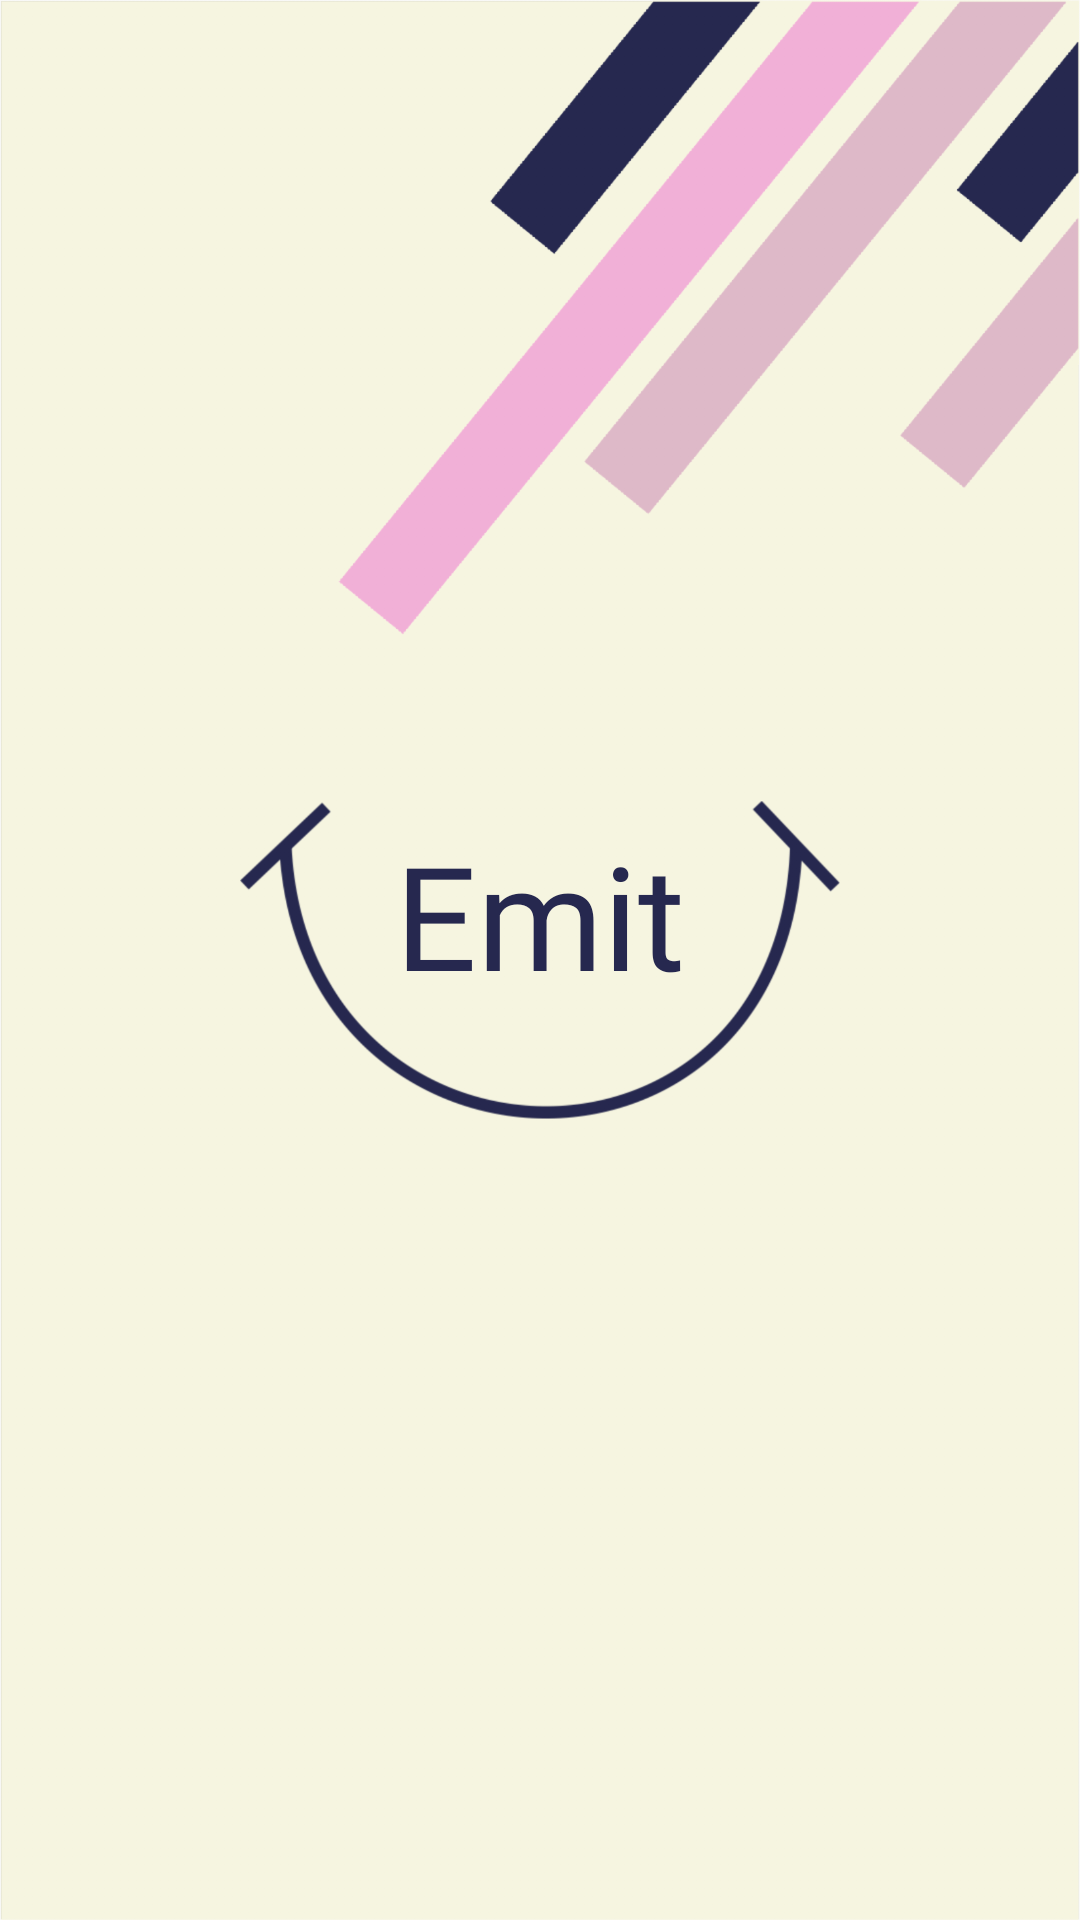

This screen was rendered from an Android layout file. Write that file and the resources it references.
<!-- AndroidManifest.xml: application theme AppTheme -->
<!-- res/layout/activity_splash.xml -->
<?xml version="1.0" encoding="utf-8"?>

<RelativeLayout
    xmlns:android="http://schemas.android.com/apk/res/android"
    android:layout_width="match_parent"
    android:layout_height="match_parent"
    xmlns:tools="http://schemas.android.com/tools"
    tools:context=".SplashActivity"
    android:background="@drawable/splash_footer"
    >

    <ImageView
        android:id="@+id/main_logo"
        android:layout_width="200dp"
        android:layout_height="150dp"
        android:src="@drawable/main_logo"
        android:layout_centerHorizontal="true"
        android:layout_centerVertical="true"
        />
    <TextView
        android:id="@+id/title_logo"
        android:layout_width="wrap_content"
        android:layout_height="wrap_content"
        android:text="@string/app_name"
        android:fontFamily="@font/confetti_stream"
        android:textSize="48sp"
        android:textColor="@color/colorSplash"
        android:layout_centerHorizontal="true"
        android:layout_centerVertical="true"
        android:paddingBottom="30dp"
        />

</RelativeLayout>
<!-- resources referenced by this layout -->
<resources>
  <color name="colorSplash">#26284F</color>
  <!-- drawable main_logo: png bitmap (drawable-hdpi, 17295 bytes) -->
  <!-- drawable splash_footer: png bitmap (drawable-hdpi, 21296 bytes) -->
  <string name="app_name">Emit</string>
  <style name="AppTheme" parent="Theme.AppCompat.Light">
          
          <item name="colorPrimary">@color/colorMain</item>
          <item name="colorPrimaryDark">@color/colorMain</item>
          <item name="colorAccent">@color/colorAccent</item>
      </style>
  <color name="colorMain">#e2e0bc</color>
  <color name="colorAccent">#D81B60</color>
</resources>
